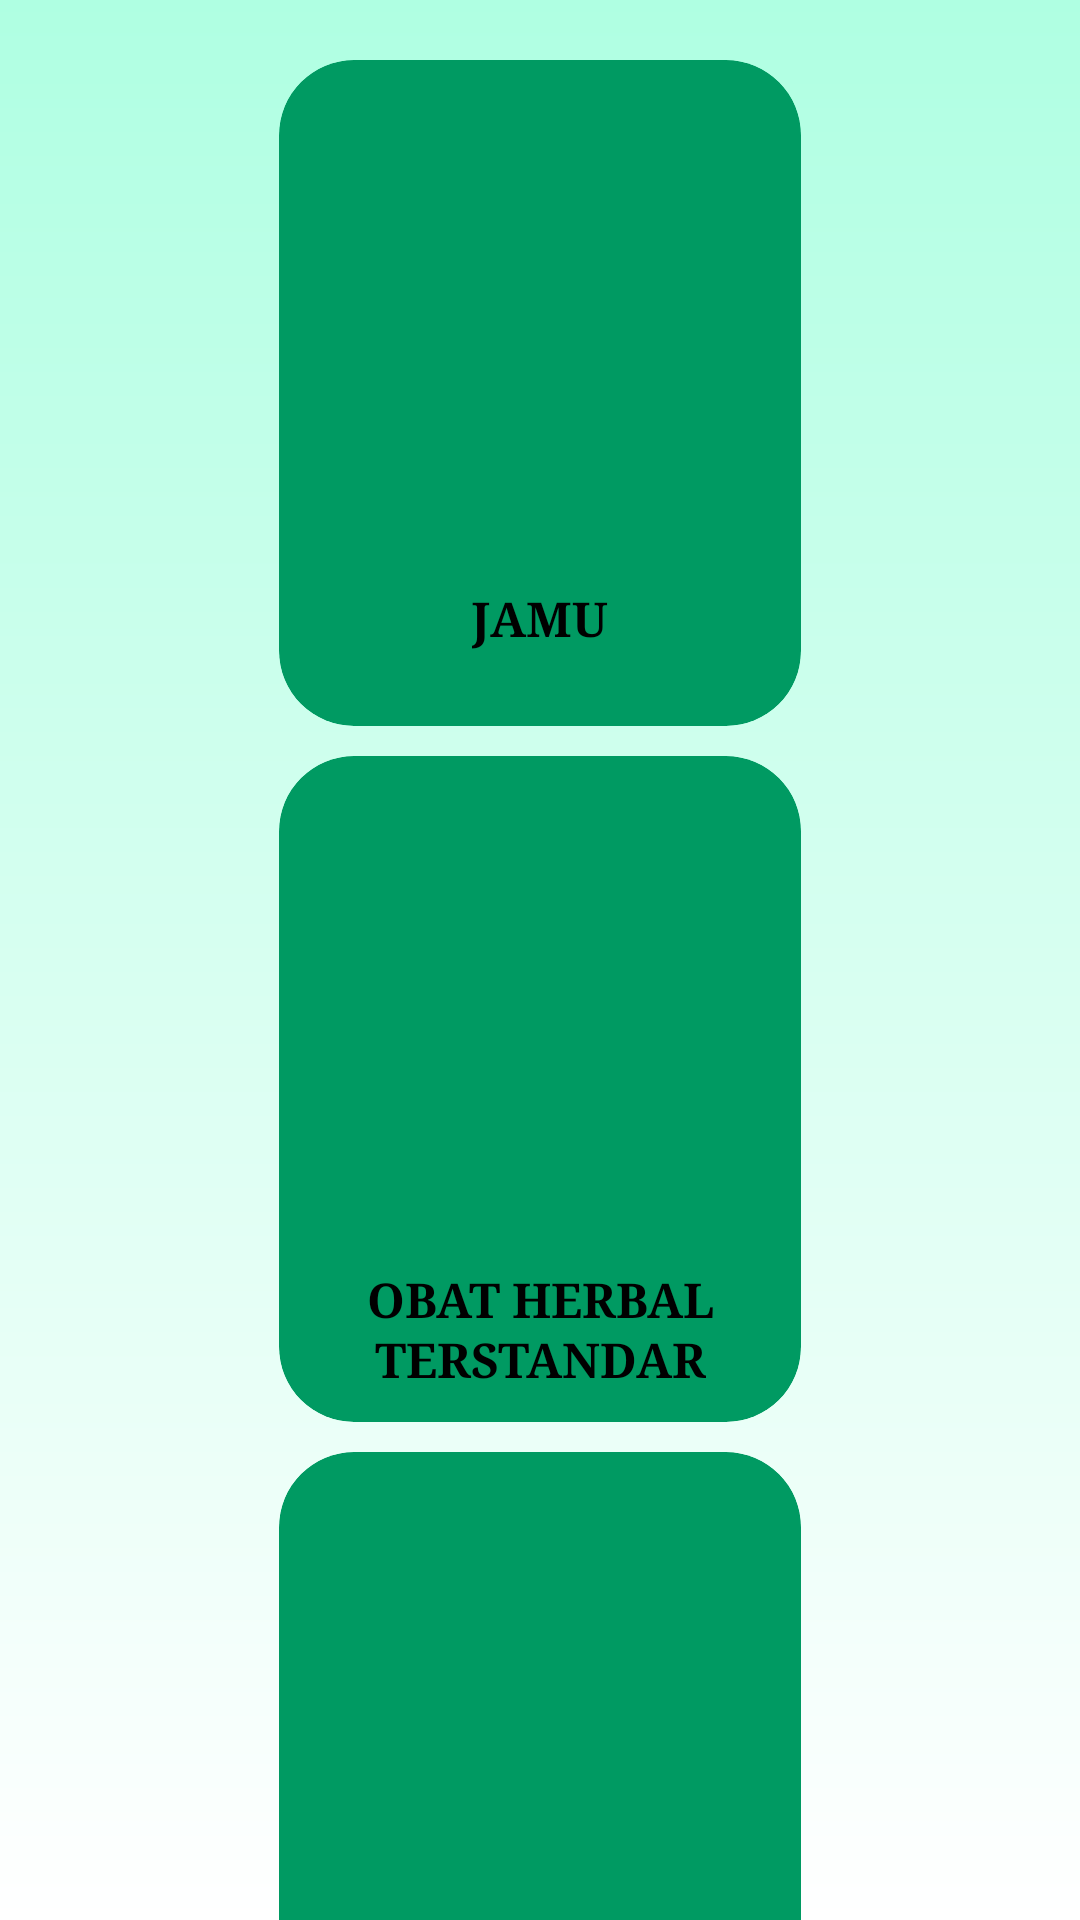

Here is an Android app screen rendered from its layout file. Give the layout XML and the strings, colors and styles it references.
<!-- AndroidManifest.xml: application theme Theme.TugasBesar -->
<!-- res/layout/activity_main.xml -->
<?xml version="1.0" encoding="utf-8"?>
<LinearLayout xmlns:android="http://schemas.android.com/apk/res/android"
    xmlns:app="http://schemas.android.com/apk/res-auto"
    xmlns:tools="http://schemas.android.com/tools"
    android:layout_width="match_parent"
    android:layout_height="match_parent"
    android:background="@drawable/splashscreen_background"
    android:orientation="vertical"
    tools:context=".MainActivity">

    <ScrollView
        android:layout_width="match_parent"
        android:layout_height="match_parent">

        <LinearLayout
            android:layout_width="match_parent"
            android:layout_height="wrap_content"
            android:orientation="vertical" >

            <androidx.cardview.widget.CardView
                android:id="@+id/card1"
                android:layout_width="174dp"
                android:layout_height="222dp"
                android:layout_gravity="center"
                android:layout_marginTop="20dp"
                android:backgroundTint="#009A62"
                app:cardCornerRadius="25dp">

                <ImageView
                    android:id="@+id/jamu1"
                    android:layout_width="141dp"
                    android:layout_height="147dp"
                    android:layout_gravity="center_horizontal"
                    android:layout_marginTop="10dp"
                    android:contentDescription="@string/jamu1"
                    app:srcCompat="@drawable/jamu1" />

                <TextView
                    android:id="@+id/jamu"
                    android:layout_width="wrap_content"
                    android:layout_height="wrap_content"
                    android:layout_gravity="center_horizontal"
                    android:layout_marginTop="175dp"
                    android:fontFamily="serif"
                    android:text="@string/jamu"
                    android:textColor="#000000"
                    android:textSize="16sp"
                    android:textStyle="bold" />
            </androidx.cardview.widget.CardView>

            <androidx.cardview.widget.CardView
                android:id="@+id/card2"
                android:layout_width="174dp"
                android:layout_height="222dp"
                android:layout_gravity="center"
                android:layout_marginTop="10dp"
                android:backgroundTint="#009A62"
                app:cardCornerRadius="25dp">

                <ImageView
                    android:id="@+id/oht1"
                    android:layout_width="141dp"
                    android:layout_height="147dp"
                    android:layout_gravity="center_horizontal"
                    android:layout_marginTop="10dp"
                    android:contentDescription="@string/oht1"
                    app:srcCompat="@drawable/oht1" />

                <TextView
                    android:id="@+id/obat"
                    android:layout_width="wrap_content"
                    android:layout_height="wrap_content"
                    android:layout_gravity="center_horizontal"
                    android:layout_marginTop="170dp"
                    android:fontFamily="serif"
                    android:foregroundGravity="center"
                    android:gravity="center"
                    android:text="@string/obat"
                    android:textColor="#000000"
                    android:textSize="16sp"
                    android:textStyle="bold" />

                <TextView
                    android:id="@+id/herbalstd"
                    android:layout_width="wrap_content"
                    android:layout_height="wrap_content"
                    android:layout_gravity="center_horizontal"
                    android:layout_marginTop="190dp"
                    android:fontFamily="serif"
                    android:gravity="center"
                    android:text="@string/herbalstd"
                    android:textColor="#000000"
                    android:textSize="16sp"
                    android:textStyle="bold" />
            </androidx.cardview.widget.CardView>

            <androidx.cardview.widget.CardView
                android:id="@+id/card3"
                android:layout_width="174dp"
                android:layout_height="222dp"
                android:layout_gravity="center"
                android:layout_marginTop="10dp"
                android:backgroundTint="#009A62"
                app:cardCornerRadius="25dp">

                <ImageView
                    android:id="@+id/fito1"
                    android:layout_width="141dp"
                    android:layout_height="147dp"
                    android:layout_gravity="center_horizontal"
                    android:layout_marginTop="10dp"
                    android:contentDescription="@string/fito1"
                    app:srcCompat="@drawable/fito1" />

                <TextView
                    android:id="@+id/fitofarmaka"
                    android:layout_width="wrap_content"
                    android:layout_height="wrap_content"
                    android:layout_gravity="center_horizontal"
                    android:layout_marginTop="175dp"
                    android:fontFamily="serif"
                    android:text="@string/fitofarmaka"
                    android:textColor="#000000"
                    android:textSize="16sp"
                    android:textStyle="bold" />
            </androidx.cardview.widget.CardView>

        </LinearLayout>
    </ScrollView>

</LinearLayout>
<!-- resources referenced by this layout -->
<resources>
  <!-- drawable fito1: png bitmap (drawable, 8283 bytes) -->
  <!-- drawable jamu1: png bitmap (drawable, 7698 bytes) -->
  <!-- drawable oht1: png bitmap (drawable, 7069 bytes) -->
  <!-- drawable splashscreen_background (drawable) -->
  <?xml version="1.0" encoding="utf-8"?>
  <shape xmlns:android="http://schemas.android.com/apk/res/android">
  
      <gradient
          android:startColor="@color/green1"
          android:endColor="@color/white"
          android:angle="200"></gradient>
  
  </shape>
  <string name="fito1" />
      //nama
  <string name="fitofarmaka">FITOFARMAKA</string>
  <string name="herbalstd">TERSTANDAR</string>
  
      //jamu
  <string name="jamu">JAMU</string>
  <string name="jamu1" />
  <string name="obat">OBAT HERBAL</string>
  <string name="oht1" />
  <style name="Theme.TugasBesar" parent="Theme.MaterialComponents.DayNight.NoActionBar">
          
          <item name="colorPrimary">@color/purple_200</item>
          <item name="colorPrimaryVariant">@color/purple_700</item>
          <item name="colorOnPrimary">@color/black</item>
          
          <item name="colorSecondary">@color/teal_200</item>
          <item name="colorSecondaryVariant">@color/teal_200</item>
          <item name="colorOnSecondary">@color/black</item>
          
          <item name="android:statusBarColor" tools:targetApi="l">?attr/colorPrimaryVariant</item>
          
      </style>
  <color name="green1">#AFFFE2</color>
  <color name="white">#FFFFFFFF</color>
  <color name="purple_200">#FFBB86FC</color>
  <color name="purple_700">#FF3700B3</color>
  <color name="black">#FF000000</color>
  <color name="teal_200">#FF03DAC5</color>
</resources>
